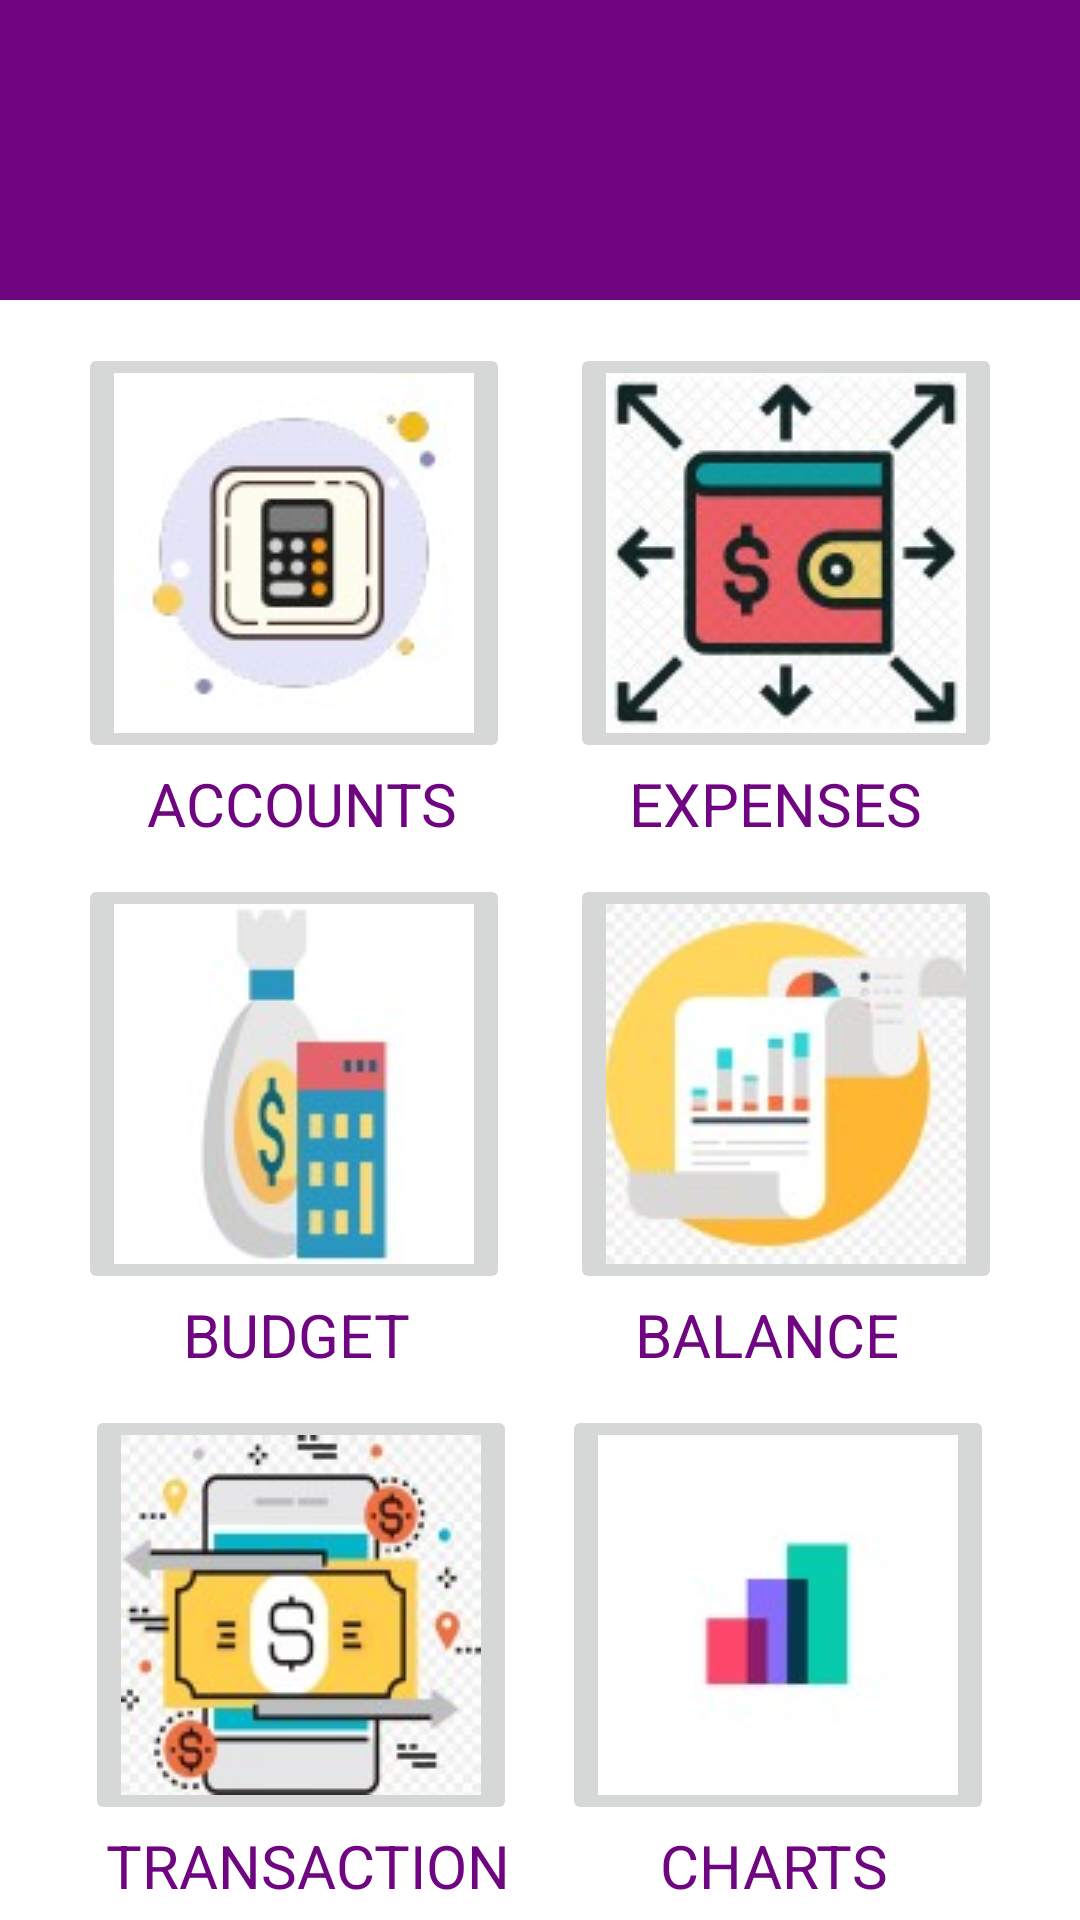

Produce the Android XML layout that renders to this screen, including the resource entries it uses.
<!-- AndroidManifest.xml: application theme Theme.MUNSHIExpenseManager -->
<!-- res/layout/activity_home.xml -->
<?xml version="1.0" encoding="utf-8"?>
<LinearLayout
    xmlns:android="http://schemas.android.com/apk/res/android"
    xmlns:tools="http://schemas.android.com/tools"
    android:layout_width="match_parent"
    android:layout_height="match_parent"
    android:orientation="vertical"
    tools:context=".home_activity"
    >
    <RelativeLayout
        android:layout_width="match_parent"
        android:layout_height="100dp"
        android:background="#6F0581">

    </RelativeLayout>

    <LinearLayout
        android:layout_width="match_parent"
        android:layout_height="match_parent"
        android:orientation="vertical"
        android:gravity="center"
        >
        <RelativeLayout
            android:layout_width="wrap_content"
            android:layout_height="wrap_content"
            android:layout_marginTop="10dp"
            >

            <ImageButton
                android:layout_width="wrap_content"
                android:layout_height="wrap_content"
                android:src="@drawable/calculator"
                android:id="@+id/img_accounts"
                android:layout_marginRight="10dp"
                 />

            <TextView
                android:layout_width="wrap_content"
                android:layout_height="wrap_content"
                android:text="ACCOUNTS"
                android:textSize="20dp"
                android:textColor="#6F0581"
                android:id="@+id/text_accounts"
                android:layout_below="@+id/img_accounts"
                android:layout_marginLeft="23dp"
                ></TextView>

            <ImageButton
                android:layout_toRightOf="@+id/img_accounts"
                android:layout_width="wrap_content"
                android:layout_height="wrap_content"
                android:src="@drawable/expenses"
                android:id="@+id/img_expenses"
                android:layout_marginLeft="10dp"
                ></ImageButton>
            <TextView
                android:layout_width="wrap_content"
                android:layout_height="wrap_content"
                android:text="EXPENSES"
                android:textSize="20dp"
                android:textColor="#6F0581"
                android:id="@+id/text_expenses"
                android:layout_toRightOf="@+id/text_accounts"
                android:layout_below="@+id/img_expenses"
                android:layout_marginLeft="57dp"
                ></TextView>
        </RelativeLayout>
        <RelativeLayout
            android:layout_width="wrap_content"
            android:layout_height="wrap_content"
            android:layout_marginTop="10dp"
            >
            <ImageButton
                android:layout_width="wrap_content"
                android:layout_height="wrap_content"
                android:src="@drawable/budget"
                android:id="@+id/img_budget"
                android:layout_marginRight="10dp"
                ></ImageButton>
            <TextView
                android:layout_width="wrap_content"
                android:layout_height="wrap_content"
                android:text="BUDGET"
                android:textSize="20dp"
                android:textColor="#6F0581"
                android:id="@+id/txt_budget"
                android:layout_below="@+id/img_budget"
                android:layout_marginLeft="35dp"
                ></TextView>

            <ImageButton
                android:layout_toRightOf="@+id/img_budget"
                android:layout_width="wrap_content"
                android:layout_height="wrap_content"
                android:src="@drawable/balance"
                android:id="@+id/img_balance"
                android:layout_marginLeft="10dp"
                ></ImageButton>
            <TextView
                android:layout_width="wrap_content"
                android:layout_height="wrap_content"
                android:text="BALANCE"
                android:textSize="20dp"
                android:textColor="#6F0581"
                android:id="@+id/txt_balance"
                android:layout_toRightOf="@+id/txt_budget"
                android:layout_below="@+id/img_balance"
                android:layout_marginLeft="75dp"
                ></TextView>
        </RelativeLayout>
        <RelativeLayout
            android:layout_width="wrap_content"
            android:layout_height="wrap_content"
            android:layout_marginTop="10dp"
            >

            <ImageButton
                android:layout_width="wrap_content"
                android:layout_height="wrap_content"
                android:src="@drawable/transactions"
                android:layout_marginRight="10dp"
                android:id="@+id/img_transaction"
                />
            <TextView
                android:layout_width="wrap_content"
                android:layout_height="wrap_content"
                android:text="TRANSACTION"
                android:textSize="20dp"
                android:textColor="#6F0581"
                android:id="@+id/txt_transaction"
                android:layout_below="@+id/img_transaction"
                android:layout_marginLeft="7dp"
                ></TextView>

            <ImageButton
                android:layout_toRightOf="@+id/img_transaction"
                android:layout_width="wrap_content"
                android:layout_height="wrap_content"
                android:src="@drawable/charts"
                android:id="@+id/img_charts"
                android:layout_marginLeft="5dp"
                ></ImageButton>
            <TextView
                android:layout_width="wrap_content"
                android:layout_height="wrap_content"
                android:text="CHARTS"
                android:textSize="20dp"
                android:textColor="#6F0581"
                android:id="@+id/txtbtn6"
                android:layout_toRightOf="@id/txt_transaction"
                android:layout_below="@+id/img_charts"
                android:layout_marginLeft="50dp"
                ></TextView>
        </RelativeLayout>
    </LinearLayout>
</LinearLayout>
<!-- resources referenced by this layout -->
<resources>
  <!-- drawable balance: jpg bitmap (drawable, 4621 bytes) -->
  <!-- drawable budget: jpg bitmap (drawable, 3214 bytes) -->
  <!-- drawable calculator: jpg bitmap (drawable, 3715 bytes) -->
  <!-- drawable charts: jpg bitmap (drawable, 1333 bytes) -->
  <!-- drawable expenses: jpg bitmap (drawable, 6286 bytes) -->
  <!-- drawable transactions: jpg bitmap (drawable, 6753 bytes) -->
  <style name="Theme.MUNSHIExpenseManager" parent="Theme.MaterialComponents.DayNight.DarkActionBar">
          
          <item name="colorPrimary">@color/purple_500</item>
          <item name="colorPrimaryVariant">@color/purple_700</item>
          <item name="colorOnPrimary">@color/white</item>
          
          <item name="colorSecondary">@color/teal_200</item>
          <item name="colorSecondaryVariant">@color/teal_700</item>
          <item name="colorOnSecondary">@color/black</item>
          
          <item name="android:statusBarColor" tools:targetApi="l">?attr/colorPrimaryVariant</item>
          
      </style>
  <!-- not gathered from this repository: default colours our renderer supplied (Android Studio template values) -->
  <color name="purple_500">#FF6200EE</color>
  <color name="purple_700">#FF3700B3</color>
  <color name="teal_200">#FF03DAC5</color>
  <color name="teal_700">#FF018786</color>
  <color name="black">#FF000000</color>
  <color name="white">#FFFFFFFF</color>
</resources>
